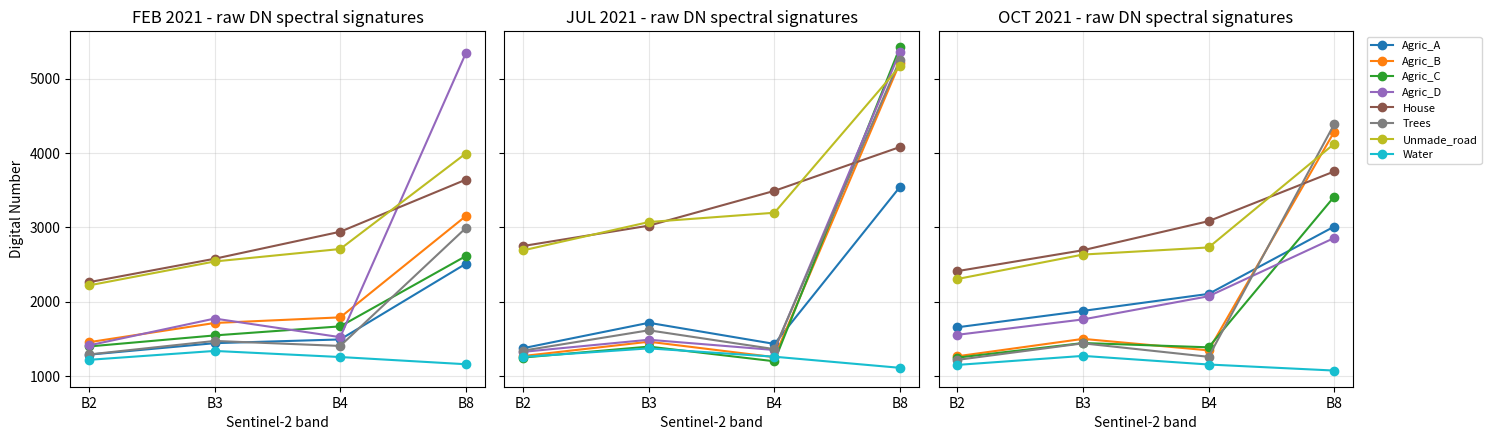
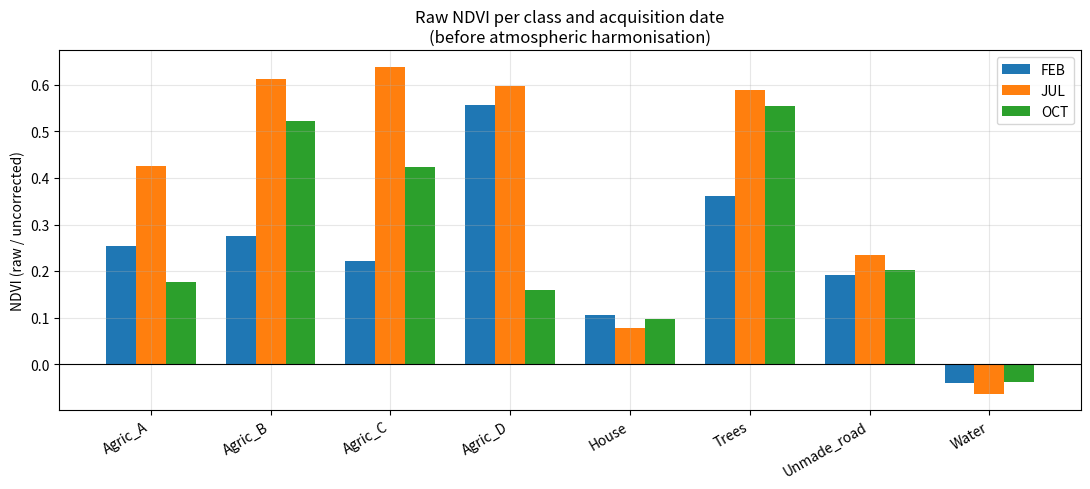
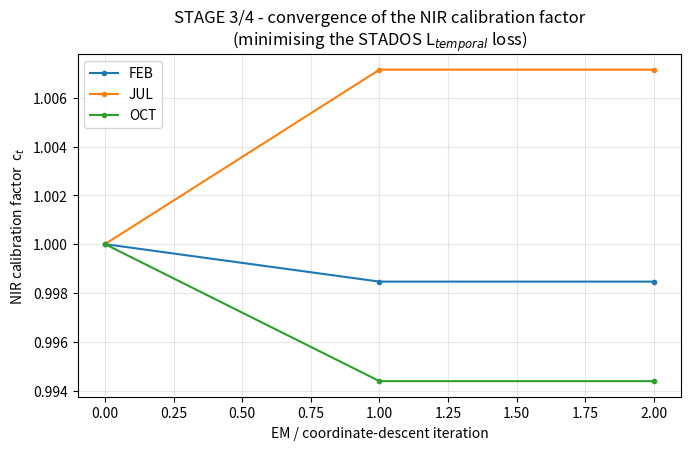
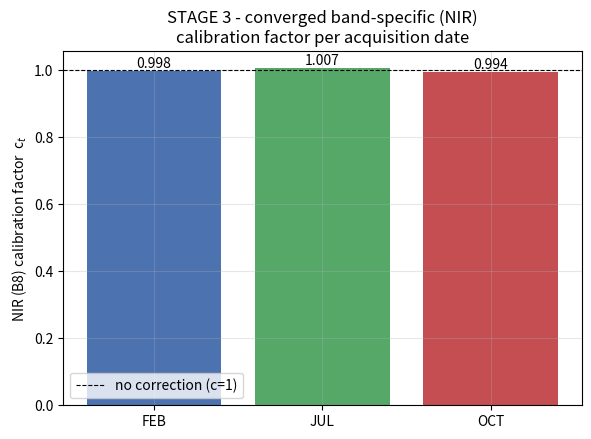
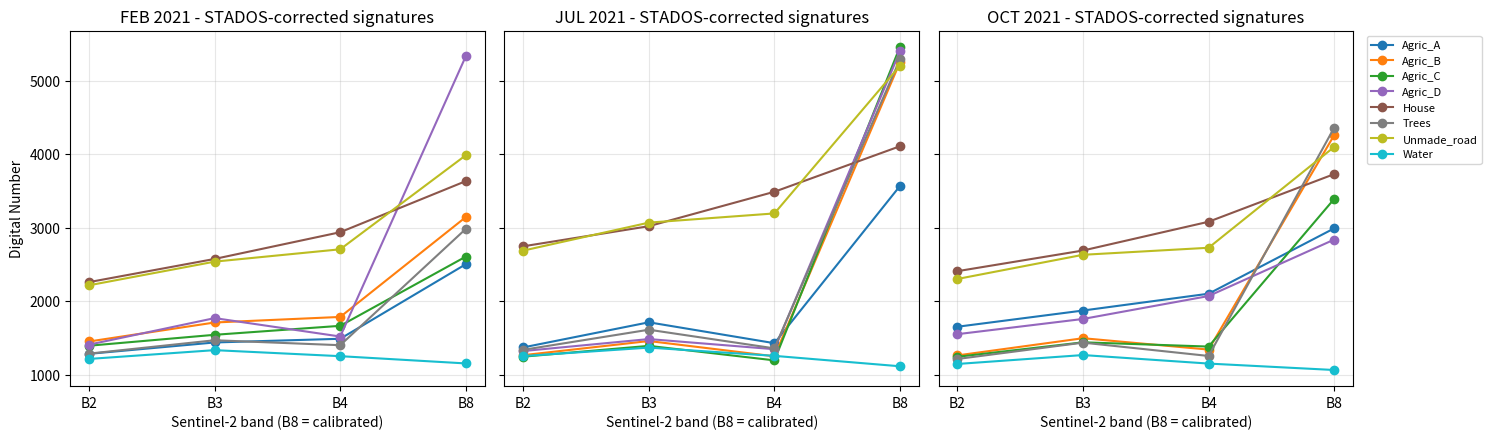
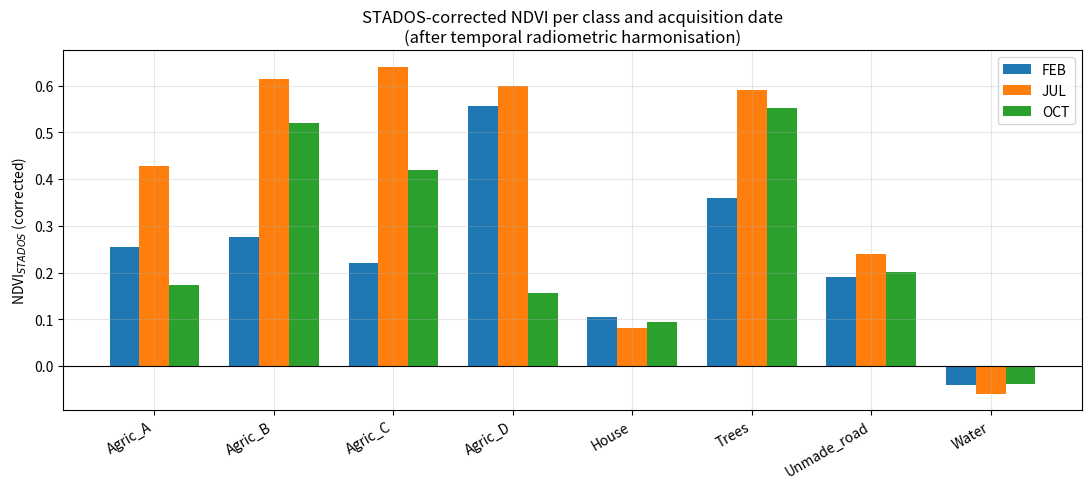
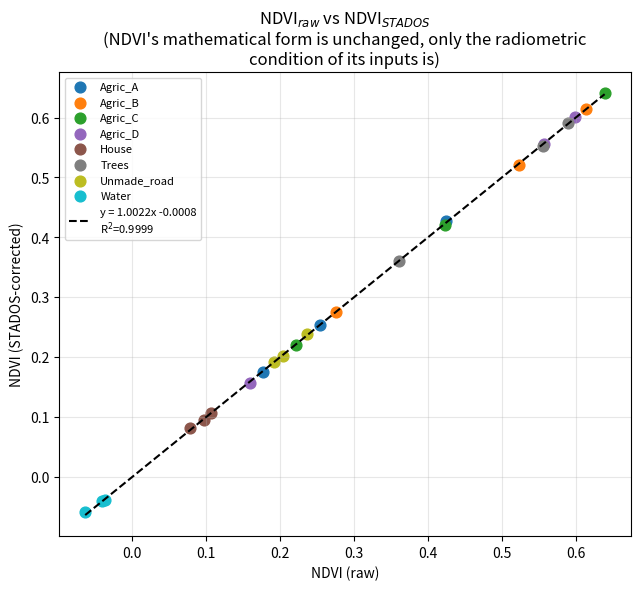
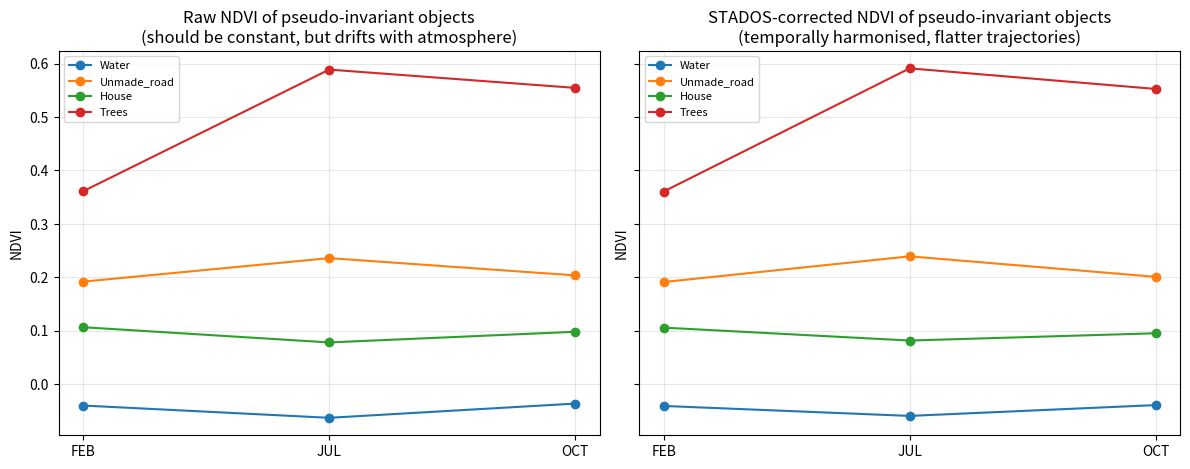
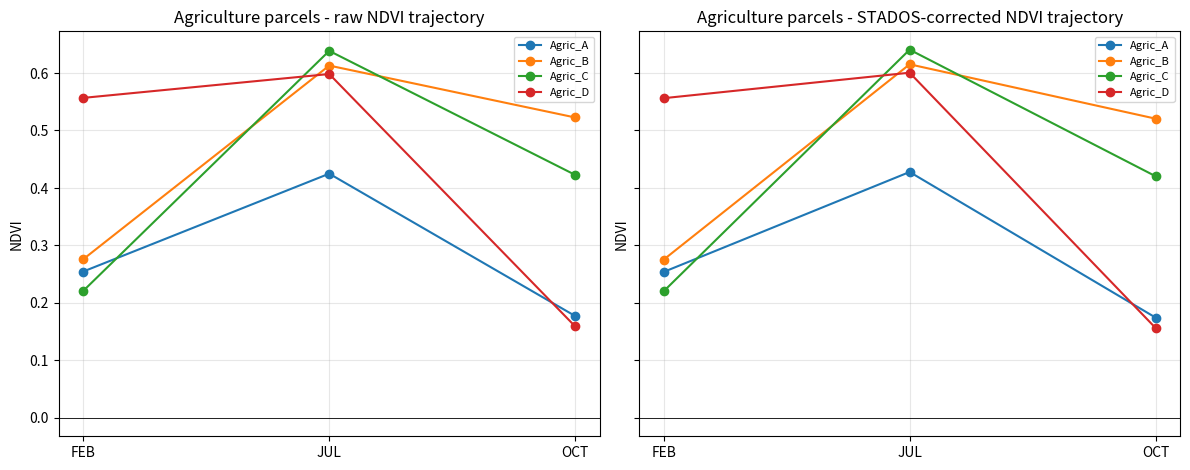
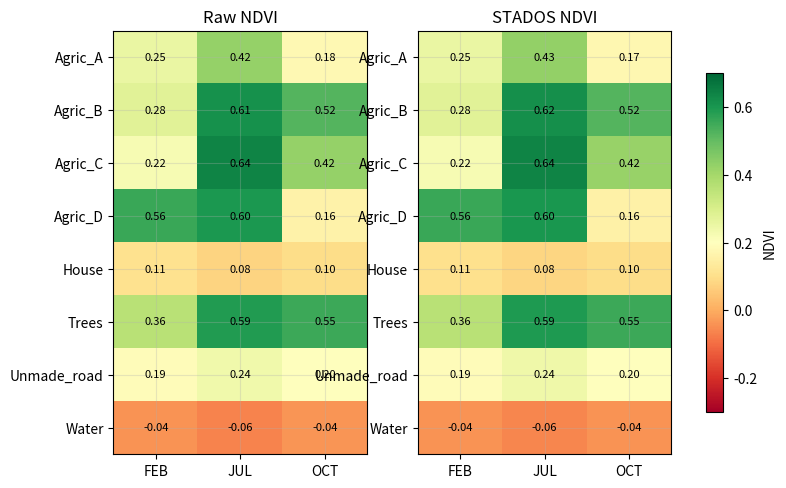
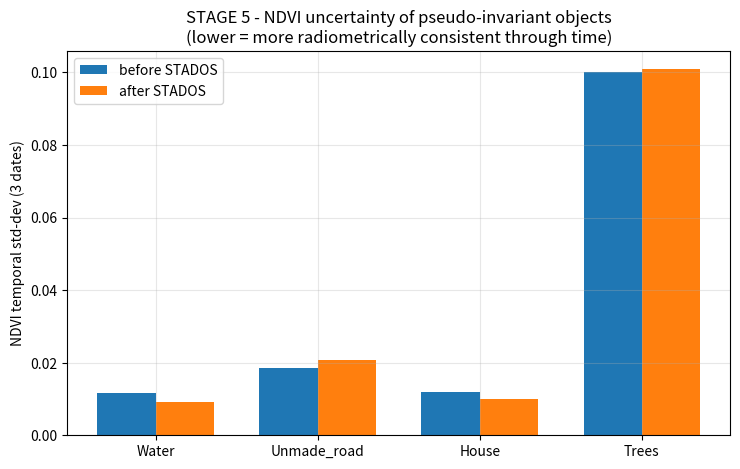
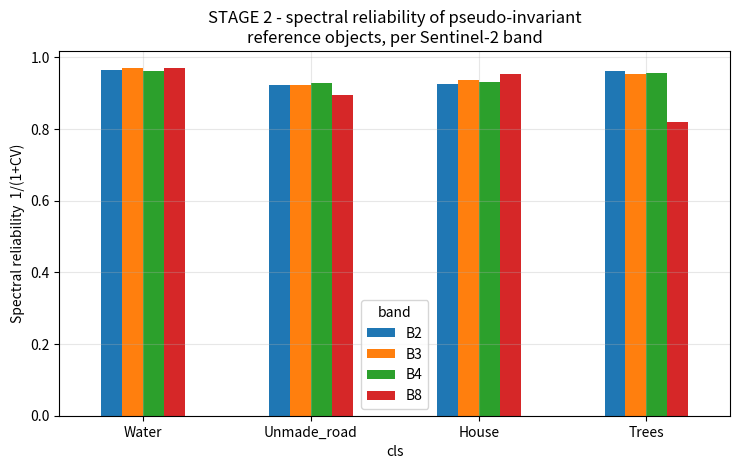

Reproduce these figures in Python, in order.
"""
STADOS: Spectral-Temporal Adaptive Dark Object Subtraction
------------------------------------------------------------
A working Python implementation of the STADOS framework described in
"STADOS: Spectral-Temporal Adaptive Dark Object Subtraction for
Radiometrically Harmonized Multi-Temporal Agricultural Vegetation
Monitoring", applied to the Sentinel-2 (B2, B3, B4, B8) corn-parcel
sampling dataset (Coimbra, Feb / Jul / Oct 2021) reproduced from the
lecture slides ("RS_Agro_Forest_NDVI.pdf").

The five STADOS stages are implemented explicitly:
    1. Multi-object dark-reference identification
    2. Spectral reliability assessment
    3. Band-specific path-radiance / calibration estimation
    4. Temporal radiometric harmonization  (iterative minimisation of the
       STADOS L_temporal loss:  L = sum_j sum_t (NDVI_jt - mean_j)^2 )
    5. Uncertainty-aware vegetation-index reconstruction

Design notes
------------
* The slides identify B8 (NIR) as the band most affected by atmospheric
  scattering, so STADOS here calibrates B8 only, per acquisition date,
  through a single multiplicative factor c_t applied to every class's
  B8 value at date t (classic DOS-style correction, but object-aware
  and solved jointly across MULTIPLE pseudo-invariant reference
  objects instead of one single dark pixel).
* c_t is found by an EM-style coordinate-descent scheme that directly
  minimises the STADOS temporal-harmonisation loss L_temporal defined
  in the paper: at each iteration every stable class's "expected"
  (atmosphere-free) NDVI is re-estimated as the mean of its own
  corrected NDVI across the 3 dates, then c_t is re-optimised (reliability
  -weighted least squares) so that every stable class's corrected NDVI at
  date t gets as close as possible to its own expected value. This
  converges to a self-consistent, non-arbitrary calibration instead of
  a hand-picked reference constant.
"""

import numpy as np
import pandas as pd
import matplotlib
matplotlib.use("Agg")
import matplotlib.pyplot as plt
from scipy.optimize import minimize_scalar
from pathlib import Path

FIG_DIR = Path("figures")
RES_DIR = Path("results")
FIG_DIR.mkdir(exist_ok=True, parents=True)
RES_DIR.mkdir(exist_ok=True, parents=True)

plt.rcParams.update({
    "figure.dpi": 130,
    "font.size": 10,
    "axes.grid": True,
    "grid.alpha": 0.3,
})

# ----------------------------------------------------------------------
# 1. DATASET
# ----------------------------------------------------------------------

CLASSES = [
    "Agric_A", "Agric_B", "Agric_C", "Agric_D",
    "House", "Trees", "Unmade_road", "Water",
]
STABLE_CLASSES = ["Water", "Unmade_road", "House", "Trees"]
# Hard radiometric anchors used to *drive* the STAGE 3/4 optimisation.
# Per the source slides: "Only water and human structures (houses, roads)
# show similar spectral behaviour on the three dates" -> these are the
# true pseudo-invariant targets. Trees are kept as a *monitored*
# semi-invariant class (paper's own wording) but are NOT used to fit the
# calibration, since the data shows they actually undergo a real
# phenological (leaf growth) change between Feb and Jul/Oct, not just an
# atmospheric artefact -- using them as a hard anchor would wrongly
# "correct away" a genuine biological signal.
HARD_ANCHORS = ["Water", "Unmade_road", "House"]
DATES = ["FEB", "JUL", "OCT"]
BANDS = ["B2", "B3", "B4", "B8"]

data = {
    "FEB": {
        "Agric_A": [1286.00, 1440.75, 1490.75, 2509.00],
        "Agric_B": [1454.00, 1712.50, 1788.00, 3151.00],
        "Agric_C": [1396.50, 1545.00, 1667.00, 2612.50],
        "Agric_D": [1411.25, 1772.00, 1521.50, 5342.25],
        "House":       [2262.00, 2577.20, 2940.80, 3641.40],
        "Trees":       [1288.80, 1470.80, 1403.40, 2990.20],
        "Unmade_road": [2218.80, 2540.40, 2708.40, 3993.80],
        "Water":       [1216.60, 1336.20, 1254.20, 1157.20],
    },
    "JUL": {
        "Agric_A": [1373.50, 1715.00, 1430.75, 3544.25],
        "Agric_B": [1268.00, 1460.25, 1252.25, 5216.75],
        "Agric_C": [1247.50, 1394.50, 1197.00, 5424.00],
        "Agric_D": [1324.00, 1486.75, 1348.75, 5364.25],
        "House":       [2749.20, 3022.80, 3491.20, 4081.40],
        "Trees":       [1340.40, 1614.20, 1360.20, 5256.40],
        "Unmade_road": [2690.80, 3071.20, 3196.40, 5169.00],
        "Water":       [1255.80, 1370.60, 1258.40, 1108.80],
    },
    "OCT": {
        "Agric_A": [1654.75, 1875.25, 2104.00, 3010.00],
        "Agric_B": [1264.75, 1498.50, 1343.75, 4285.00],
        "Agric_C": [1246.00, 1442.75, 1384.75, 3412.25],
        "Agric_D": [1553.50, 1760.50, 2072.50, 2856.50],
        "House":       [2410.80, 2692.00, 3083.20, 3752.20],
        "Trees":       [1216.00, 1438.40, 1257.00, 4387.20],
        "Unmade_road": [2304.80, 2633.60, 2729.20, 4123.80],
        "Water":       [1148.20, 1269.40, 1153.40, 1072.00],
    },
}

records = []
for date in DATES:
    for cls in CLASSES:
        b2, b3, b4, b8 = data[date][cls]
        records.append(dict(date=date, cls=cls, B2=b2, B3=b3, B4=b4, B8=b8))
df = pd.DataFrame.from_records(records)


def ndvi(b8, b4):
    return (b8 - b4) / (b8 + b4)


df["NDVI_raw"] = ndvi(df["B8"], df["B4"])
df.to_csv(RES_DIR / "01_raw_sentinel2_dataset.csv", index=False)

# ----------------------------------------------------------------------
# STAGE 1 -- Multi-object dark-reference identification
# ----------------------------------------------------------------------
print("STAGE 1 - pseudo-invariant / dark reference objects used as anchors:")
print("         ", STABLE_CLASSES)

# ----------------------------------------------------------------------
# STAGE 2 -- Spectral reliability assessment S_b,t
# ----------------------------------------------------------------------
reliability_rows = []
for cls in STABLE_CLASSES:
    sub = df[df.cls == cls].set_index("date")[BANDS]
    cv = sub.std(ddof=0) / sub.mean()
    for b in BANDS:
        reliability_rows.append(dict(cls=cls, band=b, cv=cv[b],
                                      reliability=1.0 / (1.0 + cv[b])))
reliability = pd.DataFrame(reliability_rows)
reliability.to_csv(RES_DIR / "02_spectral_reliability.csv", index=False)
w_b8_all = reliability[reliability.band == "B8"].set_index("cls")["reliability"].to_dict()
# normalise weights only across the HARD_ANCHORS actually used to fit c_t
w_b8 = {k: v for k, v in w_b8_all.items() if k in HARD_ANCHORS}
w_b8 = {k: v / sum(w_b8.values()) for k, v in w_b8.items()}
print("\nSTAGE 2 - reliability-derived NIR weights for the harmonisation step")
print("          (hard anchors only - Trees kept as monitored, not fitted):")
for k, v in w_b8.items():
    print(f"          {k:12s}: {v:.3f}")

# ----------------------------------------------------------------------
# STAGE 3 & 4 -- Band-specific calibration + temporal harmonization
# ----------------------------------------------------------------------
B4_lut = {cls: df[df.cls == cls].set_index("date")["B4"].to_dict() for cls in STABLE_CLASSES}
B8_lut = {cls: df[df.cls == cls].set_index("date")["B8"].to_dict() for cls in STABLE_CLASSES}

c = {d: 1.0 for d in DATES}
history = []
for iteration in range(200):
    means = {}
    for cls in HARD_ANCHORS:
        vals = [ndvi(c[d] * B8_lut[cls][d], B4_lut[cls][d]) for d in DATES]
        means[cls] = float(np.mean(vals))

    new_c = {}
    for d in DATES:
        def loss(cc, d=d):
            s = 0.0
            for cls in HARD_ANCHORS:
                nd = ndvi(cc * B8_lut[cls][d], B4_lut[cls][d])
                s += w_b8[cls] * (nd - means[cls]) ** 2
            return s
        res = minimize_scalar(loss, bounds=(0.5, 1.5), method="bounded")
        new_c[d] = float(res.x)

    # remove the flat (scale-invariant) direction of the optimisation by
    # renormalising so the mean calibration factor stays at 1.0 - this
    # is what forces convergence instead of a slow uniform drift
    mean_new_c = np.mean(list(new_c.values()))
    new_c = {d: new_c[d] / mean_new_c for d in DATES}

    diff = max(abs(new_c[d] - c[d]) for d in DATES)
    history.append(dict(iteration=iteration, **{f"c_{d}": c[d] for d in DATES}, max_delta=diff))
    c = new_c
    if diff < 1e-8:
        break

conv_df = pd.DataFrame(history)
conv_df.to_csv(RES_DIR / "03_calibration_factor_convergence.csv", index=False)
print(f"\nSTAGE 3/4 - converged after {iteration+1} iterations")
print("Final NIR calibration factors c_t (applied to B8):")
for d in DATES:
    print(f"          {d}: {c[d]:.4f}")

pd.DataFrame({"date": DATES, "c_B8": [c[d] for d in DATES]}).to_csv(
    RES_DIR / "04_final_nir_calibration_factors.csv", index=False)

df["B8_corr"] = df.apply(lambda r: c[r["date"]] * r["B8"], axis=1)
df["NDVI_stados"] = ndvi(df["B8_corr"], df["B4"])
df.to_csv(RES_DIR / "05_stados_corrected_dataset.csv", index=False)

L_before, L_after = {}, {}
for cls in STABLE_CLASSES:
    vb = df[df.cls == cls]["NDVI_raw"].values
    va = df[df.cls == cls]["NDVI_stados"].values
    L_before[cls] = float(np.sum((vb - vb.mean()) ** 2))
    L_after[cls] = float(np.sum((va - va.mean()) ** 2))
L_df = pd.DataFrame({
    "cls": STABLE_CLASSES,
    "L_temporal_before": [L_before[c_] for c_ in STABLE_CLASSES],
    "L_temporal_after": [L_after[c_] for c_ in STABLE_CLASSES],
})
L_df["variance_reduction_%"] = 100 * (1 - L_df.L_temporal_after / L_df.L_temporal_before)
L_df.to_csv(RES_DIR / "06_temporal_harmonization_loss.csv", index=False)
print("\nSTAGE 4 - temporal-harmonisation loss L_temporal, stable classes:")
print(L_df.round(5))

# ----------------------------------------------------------------------
# STAGE 5 -- Uncertainty-aware vegetation-index reconstruction
# ----------------------------------------------------------------------
unc_rows = []
for cls in STABLE_CLASSES:
    b = df[df.cls == cls]["NDVI_raw"].std(ddof=0)
    a = df[df.cls == cls]["NDVI_stados"].std(ddof=0)
    unc_rows.append(dict(cls=cls, ndvi_std_before=b, ndvi_std_after=a))
unc_df = pd.DataFrame(unc_rows)
unc_df.to_csv(RES_DIR / "07_ndvi_uncertainty.csv", index=False)
print("\nSTAGE 5 - NDVI temporal std-dev for stable classes, raw vs STADOS:")
print(unc_df.round(4))

agri_pivot_raw = df[df.cls.str.startswith("Agric")].pivot(index="cls", columns="date", values="NDVI_raw")[DATES]
agri_pivot_cor = df[df.cls.str.startswith("Agric")].pivot(index="cls", columns="date", values="NDVI_stados")[DATES]
agri_pivot_raw.to_csv(RES_DIR / "08_agriculture_NDVI_raw.csv")
agri_pivot_cor.to_csv(RES_DIR / "09_agriculture_NDVI_stados.csv")
print("\nAgriculture classes - raw NDVI:\n", agri_pivot_raw.round(4))
print("\nAgriculture classes - STADOS-corrected NDVI:\n", agri_pivot_cor.round(4))

# ========================================================================
# FIGURES
# ========================================================================
colors = plt.cm.tab10(np.linspace(0, 1, len(CLASSES)))
class_colors = dict(zip(CLASSES, colors))
x = np.arange(len(CLASSES))
width = 0.25

fig, axes = plt.subplots(1, 3, figsize=(15, 4.5), sharey=True)
for ax, date in zip(axes, DATES):
    for cls in CLASSES:
        row = df[(df.cls == cls) & (df.date == date)][BANDS].values.flatten()
        ax.plot(BANDS, row, marker="o", label=cls, color=class_colors[cls])
    ax.set_title(f"{date} 2021 - raw DN spectral signatures")
    ax.set_xlabel("Sentinel-2 band")
axes[0].set_ylabel("Digital Number")
axes[-1].legend(bbox_to_anchor=(1.02, 1), loc="upper left", fontsize=8)
fig.tight_layout()
fig.savefig(FIG_DIR / "fig01_raw_spectral_signatures.png", bbox_inches="tight")
plt.close(fig)

fig, ax = plt.subplots(figsize=(11, 5))
for i, date in enumerate(DATES):
    vals = [df[(df.cls == cl) & (df.date == date)]["NDVI_raw"].values[0] for cl in CLASSES]
    ax.bar(x + (i - 1) * width, vals, width, label=date)
ax.axhline(0, color="k", lw=0.8)
ax.set_xticks(x); ax.set_xticklabels(CLASSES, rotation=30, ha="right")
ax.set_ylabel("NDVI (raw / uncorrected)")
ax.set_title("Raw NDVI per class and acquisition date\n(before atmospheric harmonisation)")
ax.legend()
fig.tight_layout()
fig.savefig(FIG_DIR / "fig02_raw_ndvi_bars.png")
plt.close(fig)

fig, ax = plt.subplots(figsize=(7, 4.6))
for d in DATES:
    ax.plot(conv_df["iteration"], conv_df[f"c_{d}"], marker=".", label=d)
ax.set_xlabel("EM / coordinate-descent iteration")
ax.set_ylabel("NIR calibration factor  c$_t$")
ax.set_title("STAGE 3/4 - convergence of the NIR calibration factor\n(minimising the STADOS L$_{temporal}$ loss)")
ax.legend()
fig.tight_layout()
fig.savefig(FIG_DIR / "fig03_calibration_convergence.png")
plt.close(fig)

fig, ax = plt.subplots(figsize=(6, 4.5))
ax.bar(DATES, [c[d] for d in DATES], color=["#4c72b0", "#55a868", "#c44e52"])
ax.axhline(1.0, color="k", lw=0.8, ls="--", label="no correction (c=1)")
ax.set_ylabel("NIR (B8) calibration factor  c$_t$")
ax.set_title("STAGE 3 - converged band-specific (NIR)\ncalibration factor per acquisition date")
for i, d in enumerate(DATES):
    ax.text(i, c[d], f"{c[d]:.3f}", ha="center", va="bottom")
ax.legend()
fig.tight_layout()
fig.savefig(FIG_DIR / "fig04_final_calibration_factors.png")
plt.close(fig)

fig, axes = plt.subplots(1, 3, figsize=(15, 4.5), sharey=True)
for ax, date in zip(axes, DATES):
    for cls in CLASSES:
        row = df[(df.cls == cls) & (df.date == date)]
        vals = [row["B2"].values[0], row["B3"].values[0], row["B4"].values[0], row["B8_corr"].values[0]]
        ax.plot(BANDS, vals, marker="o", label=cls, color=class_colors[cls])
    ax.set_title(f"{date} 2021 - STADOS-corrected signatures")
    ax.set_xlabel("Sentinel-2 band (B8 = calibrated)")
axes[0].set_ylabel("Digital Number")
axes[-1].legend(bbox_to_anchor=(1.02, 1), loc="upper left", fontsize=8)
fig.tight_layout()
fig.savefig(FIG_DIR / "fig05_stados_corrected_signatures.png", bbox_inches="tight")
plt.close(fig)

fig, ax = plt.subplots(figsize=(11, 5))
for i, date in enumerate(DATES):
    vals = [df[(df.cls == cl) & (df.date == date)]["NDVI_stados"].values[0] for cl in CLASSES]
    ax.bar(x + (i - 1) * width, vals, width, label=date)
ax.axhline(0, color="k", lw=0.8)
ax.set_xticks(x); ax.set_xticklabels(CLASSES, rotation=30, ha="right")
ax.set_ylabel("NDVI$_{STADOS}$ (corrected)")
ax.set_title("STADOS-corrected NDVI per class and acquisition date\n(after temporal radiometric harmonisation)")
ax.legend()
fig.tight_layout()
fig.savefig(FIG_DIR / "fig06_stados_ndvi_bars.png")
plt.close(fig)

raw_vals = df["NDVI_raw"].values
cor_vals = df["NDVI_stados"].values
slope, intercept = np.polyfit(raw_vals, cor_vals, 1)
r2 = np.corrcoef(raw_vals, cor_vals)[0, 1] ** 2
fig, ax = plt.subplots(figsize=(6.5, 6))
for cls in CLASSES:
    sub = df[df.cls == cls]
    ax.scatter(sub["NDVI_raw"], sub["NDVI_stados"], color=class_colors[cls], label=cls, s=60)
xs = np.linspace(raw_vals.min(), raw_vals.max(), 10)
ax.plot(xs, slope * xs + intercept, "k--", label=f"y = {slope:.4f}x {intercept:+.4f}\nR$^2$={r2:.4f}")
ax.set_xlabel("NDVI (raw)"); ax.set_ylabel("NDVI (STADOS-corrected)")
ax.set_title("NDVI$_{raw}$ vs NDVI$_{STADOS}$\n(NDVI's mathematical form is unchanged, only the radiometric\ncondition of its inputs is)")
ax.legend(fontsize=8, loc="upper left")
fig.tight_layout()
fig.savefig(FIG_DIR / "fig07_ndvi_raw_vs_corrected_regression.png")
plt.close(fig)

fig, axes = plt.subplots(1, 2, figsize=(12, 4.8), sharey=True)
for cls in STABLE_CLASSES:
    vals = [df[(df.cls == cls) & (df.date == d)]["NDVI_raw"].values[0] for d in DATES]
    axes[0].plot(DATES, vals, marker="o", label=cls)
    vals_c = [df[(df.cls == cls) & (df.date == d)]["NDVI_stados"].values[0] for d in DATES]
    axes[1].plot(DATES, vals_c, marker="o", label=cls)
axes[0].set_title("Raw NDVI of pseudo-invariant objects\n(should be constant, but drifts with atmosphere)")
axes[1].set_title("STADOS-corrected NDVI of pseudo-invariant objects\n(temporally harmonised, flatter trajectories)")
for ax in axes:
    ax.set_ylabel("NDVI"); ax.legend(fontsize=8)
fig.tight_layout()
fig.savefig(FIG_DIR / "fig08_temporal_stability_before_after.png")
plt.close(fig)

fig, axes = plt.subplots(1, 2, figsize=(12, 4.8), sharey=True)
agri = [c_ for c_ in CLASSES if c_.startswith("Agric")]
for cls in agri:
    vals = [df[(df.cls == cls) & (df.date == d)]["NDVI_raw"].values[0] for d in DATES]
    axes[0].plot(DATES, vals, marker="o", label=cls)
    vals_c = [df[(df.cls == cls) & (df.date == d)]["NDVI_stados"].values[0] for d in DATES]
    axes[1].plot(DATES, vals_c, marker="o", label=cls)
axes[0].set_title("Agriculture parcels - raw NDVI trajectory")
axes[1].set_title("Agriculture parcels - STADOS-corrected NDVI trajectory")
for ax in axes:
    ax.set_ylabel("NDVI"); ax.axhline(0, color="k", lw=0.6); ax.legend(fontsize=8)
fig.tight_layout()
fig.savefig(FIG_DIR / "fig09_agriculture_ndvi_trajectories.png")
plt.close(fig)

raw_mat = df.pivot(index="cls", columns="date", values="NDVI_raw")[DATES].loc[CLASSES]
cor_mat = df.pivot(index="cls", columns="date", values="NDVI_stados")[DATES].loc[CLASSES]
fig, axes = plt.subplots(1, 2, figsize=(9, 5.5))
im = None
for ax, mat, ttl in zip(axes, [raw_mat, cor_mat], ["Raw NDVI", "STADOS NDVI"]):
    im = ax.imshow(mat.values, cmap="RdYlGn", vmin=-0.3, vmax=0.7, aspect="auto")
    ax.set_xticks(range(len(DATES))); ax.set_xticklabels(DATES)
    ax.set_yticks(range(len(CLASSES))); ax.set_yticklabels(CLASSES)
    ax.set_title(ttl)
    for i in range(mat.shape[0]):
        for j in range(mat.shape[1]):
            ax.text(j, i, f"{mat.values[i,j]:.2f}", ha="center", va="center", fontsize=8)
fig.colorbar(im, ax=axes, shrink=0.8, label="NDVI")
fig.savefig(FIG_DIR / "fig10_ndvi_heatmap_raw_vs_corrected.png", bbox_inches="tight")
plt.close(fig)

fig, ax = plt.subplots(figsize=(7.5, 4.8))
xw = np.arange(len(STABLE_CLASSES))
ax.bar(xw - 0.18, unc_df.ndvi_std_before, 0.36, label="before STADOS")
ax.bar(xw + 0.18, unc_df.ndvi_std_after, 0.36, label="after STADOS")
ax.set_xticks(xw); ax.set_xticklabels(STABLE_CLASSES)
ax.set_ylabel("NDVI temporal std-dev (3 dates)")
ax.set_title("STAGE 5 - NDVI uncertainty of pseudo-invariant objects\n(lower = more radiometrically consistent through time)")
ax.legend()
fig.tight_layout()
fig.savefig(FIG_DIR / "fig11_uncertainty_before_after.png")
plt.close(fig)

rel_pivot = reliability.pivot(index="cls", columns="band", values="reliability").loc[STABLE_CLASSES]
fig, ax = plt.subplots(figsize=(7.5, 4.8))
rel_pivot.plot(kind="bar", ax=ax)
ax.set_ylabel("Spectral reliability  1/(1+CV)")
ax.set_title("STAGE 2 - spectral reliability of pseudo-invariant\nreference objects, per Sentinel-2 band")
ax.set_xticklabels(rel_pivot.index, rotation=0)
fig.tight_layout()
fig.savefig(FIG_DIR / "fig12_spectral_reliability.png")
plt.close(fig)

print("\nAll figures written to:", FIG_DIR.resolve())
print("All result tables written to:", RES_DIR.resolve())
